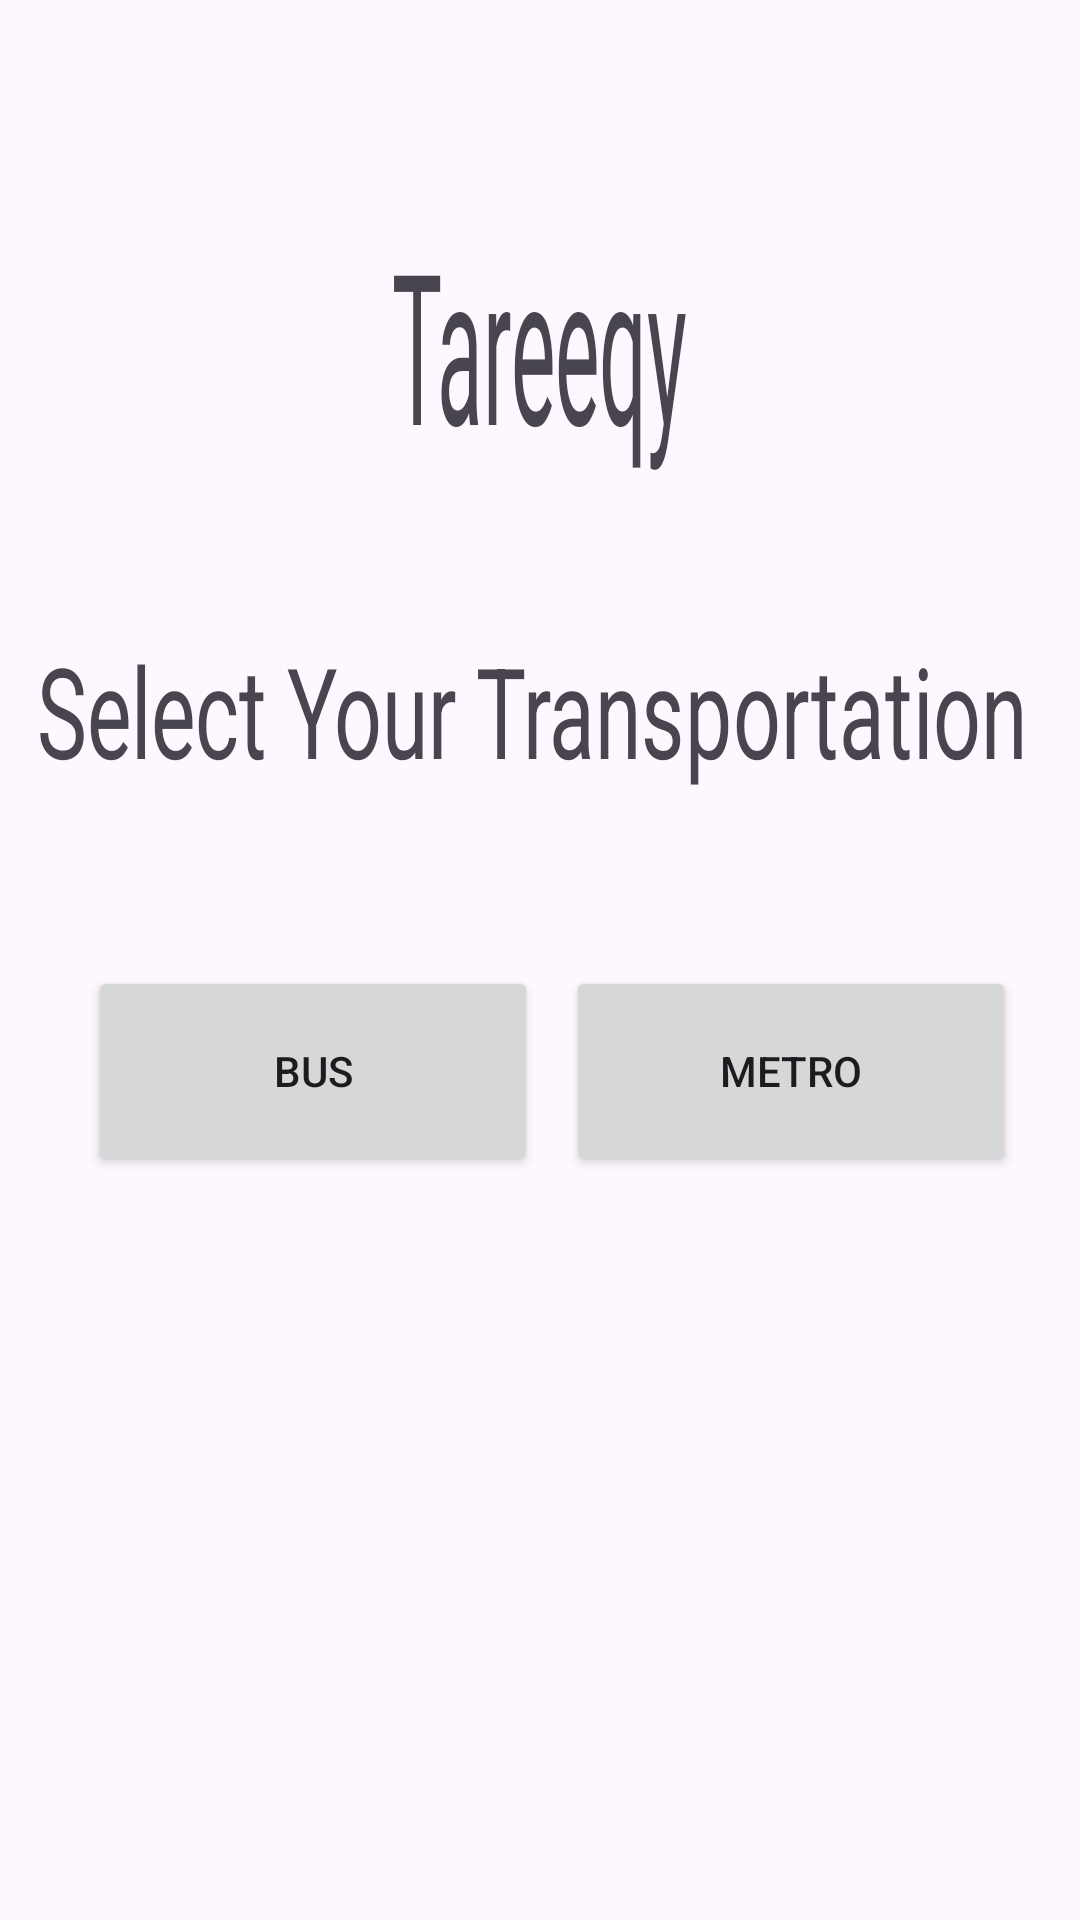

Write the Android layout XML for this screen, with the resource values it uses.
<!-- AndroidManifest.xml: application theme Theme.Tareeqy_Componentnew -->
<!-- res/layout/activity_main.xml -->
<?xml version="1.0" encoding="utf-8"?>
<androidx.constraintlayout.widget.ConstraintLayout xmlns:android="http://schemas.android.com/apk/res/android"
    xmlns:app="http://schemas.android.com/apk/res-auto"
    xmlns:tools="http://schemas.android.com/tools"
    android:id="@+id/main"
    android:layout_width="match_parent"
    android:layout_height="match_parent"
    tools:context=".MainActivity">

    <Button
        android:id="@+id/button"
        android:layout_width="150dp"
        android:layout_height="70dp"
        android:text="Metro"
        app:layout_constraintBottom_toBottomOf="parent"
        app:layout_constraintEnd_toEndOf="parent"
        app:layout_constraintHorizontal_bias="0.898"
        app:layout_constraintStart_toStartOf="parent"
        app:layout_constraintTop_toBottomOf="@+id/textView"
        app:layout_constraintVertical_bias="0.23" />

    <Button
        android:id="@+id/button2"
        android:layout_width="150dp"
        android:layout_height="70dp"
        android:text="Bus"
        app:layout_constraintBottom_toBottomOf="parent"
        app:layout_constraintEnd_toEndOf="parent"
        app:layout_constraintHorizontal_bias="0.139"
        app:layout_constraintStart_toStartOf="parent"
        app:layout_constraintTop_toBottomOf="@+id/textView"
        app:layout_constraintVertical_bias="0.23" />

    <TextView
        android:id="@+id/textView"
        android:layout_width="179dp"
        android:layout_height="20dp"
        android:layout_marginBottom="392dp"
        android:scaleX="2"
        android:scaleY="3"
        android:text="Select Your Transportation"
        app:layout_constraintBottom_toBottomOf="parent"
        app:layout_constraintEnd_toEndOf="parent"
        app:layout_constraintHorizontal_bias="0.562"
        app:layout_constraintStart_toStartOf="parent"
        tools:ignore="MissingConstraints" />

    <TextView
        android:id="@+id/textView2"
        android:layout_width="wrap_content"
        android:layout_height="wrap_content"
        android:fontFamily="@font/asset"
        android:scaleX="2"
        android:scaleY="5"
        android:text="Tareeqy"
        app:layout_constraintBottom_toTopOf="@+id/textView"
        app:layout_constraintEnd_toEndOf="parent"
        app:layout_constraintStart_toStartOf="parent"
        app:layout_constraintTop_toTopOf="parent" />

</androidx.constraintlayout.widget.ConstraintLayout>
<!-- resources referenced by this layout -->
<resources>
  <style name="Theme.Tareeqy_Componentnew" parent="Base.Theme.Tareeqy_Componentnew" />
  <style name="Base.Theme.Tareeqy_Componentnew" parent="Theme.Material3.DayNight.NoActionBar">
          
          
      </style>
</resources>
